3-way image classification set "data" from GitHub (kristian-267/Visual-Quality-Control-System-in-Dynamic-Environment); label vocabulary: book, box, cup.

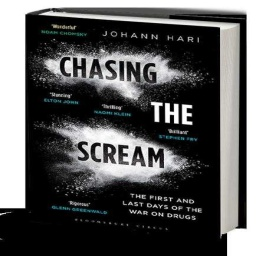
Label: book

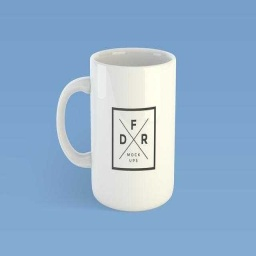
Label: cup

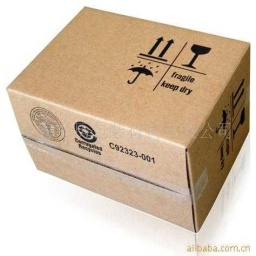
Label: box

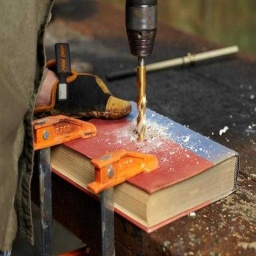
Label: book

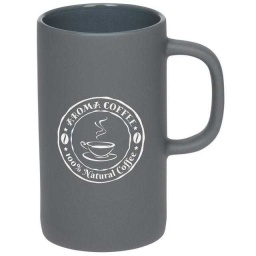
Label: cup

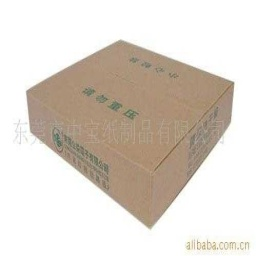
Label: box
